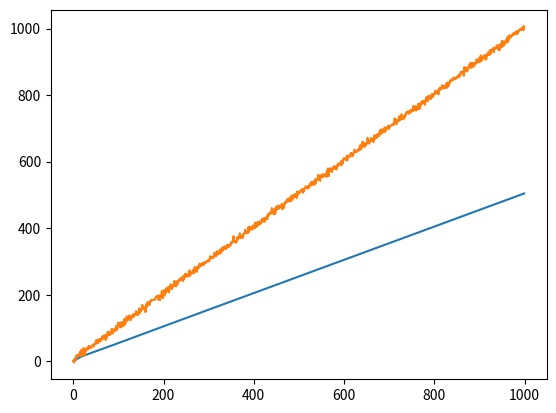

Write Python code to recreate this figure.
import numpy as np
import matplotlib.pyplot as pp

measureVariance = 1.1666

##  Ex 2
def kalmanFilter(measure, oldMeasure, oldVar, oldKalmanGain):
    #  X = A -> model 
    #  Xt = F * Xt + B ut -> Generic Kalman Filter transition equasion
    #  et is noise (mean of 0)

    estValue = oldMeasure + oldKalmanGain * (measure - oldMeasure)
    estCovariance = (1 - oldKalmanGain) * oldVar

    kalmanGain = estCovariance / (estCovariance + measureVariance)
    
    #    1 since the value is constant
    #xt = 1 * x + et

    #  zt = H * Xt -> General Common Filter equasion
    #zt = 1 * xt

    return [estValue, estCovariance, kalmanGain]




##  Ex 2.1
constValue = 5
noise = np.random.normal(0, 5, 1000)
#values = [round(constValue + noiseVal.item(), 3) for noiseVal in noise]

#  Ex 2.3
iter = 0
values = []

for noiseVal in noise:
    values.append(round(constValue + noiseVal.item(), 3) + iter)
    iter += 1

estValue = 0
estCovariance = 5
kalmanGain = estCovariance / (estCovariance + measureVariance)


filteredValues = []

for val in values:

    estValue, estCovariance, kalmanGain = kalmanFilter(val, estValue, estCovariance, kalmanGain)

    filteredValues.append(estValue)

    print(f"Estimate for {val}: {estValue} | var: {estCovariance} | gain: {kalmanGain}")


pp.plot(filteredValues)

pp.plot(values)
pp.show()
